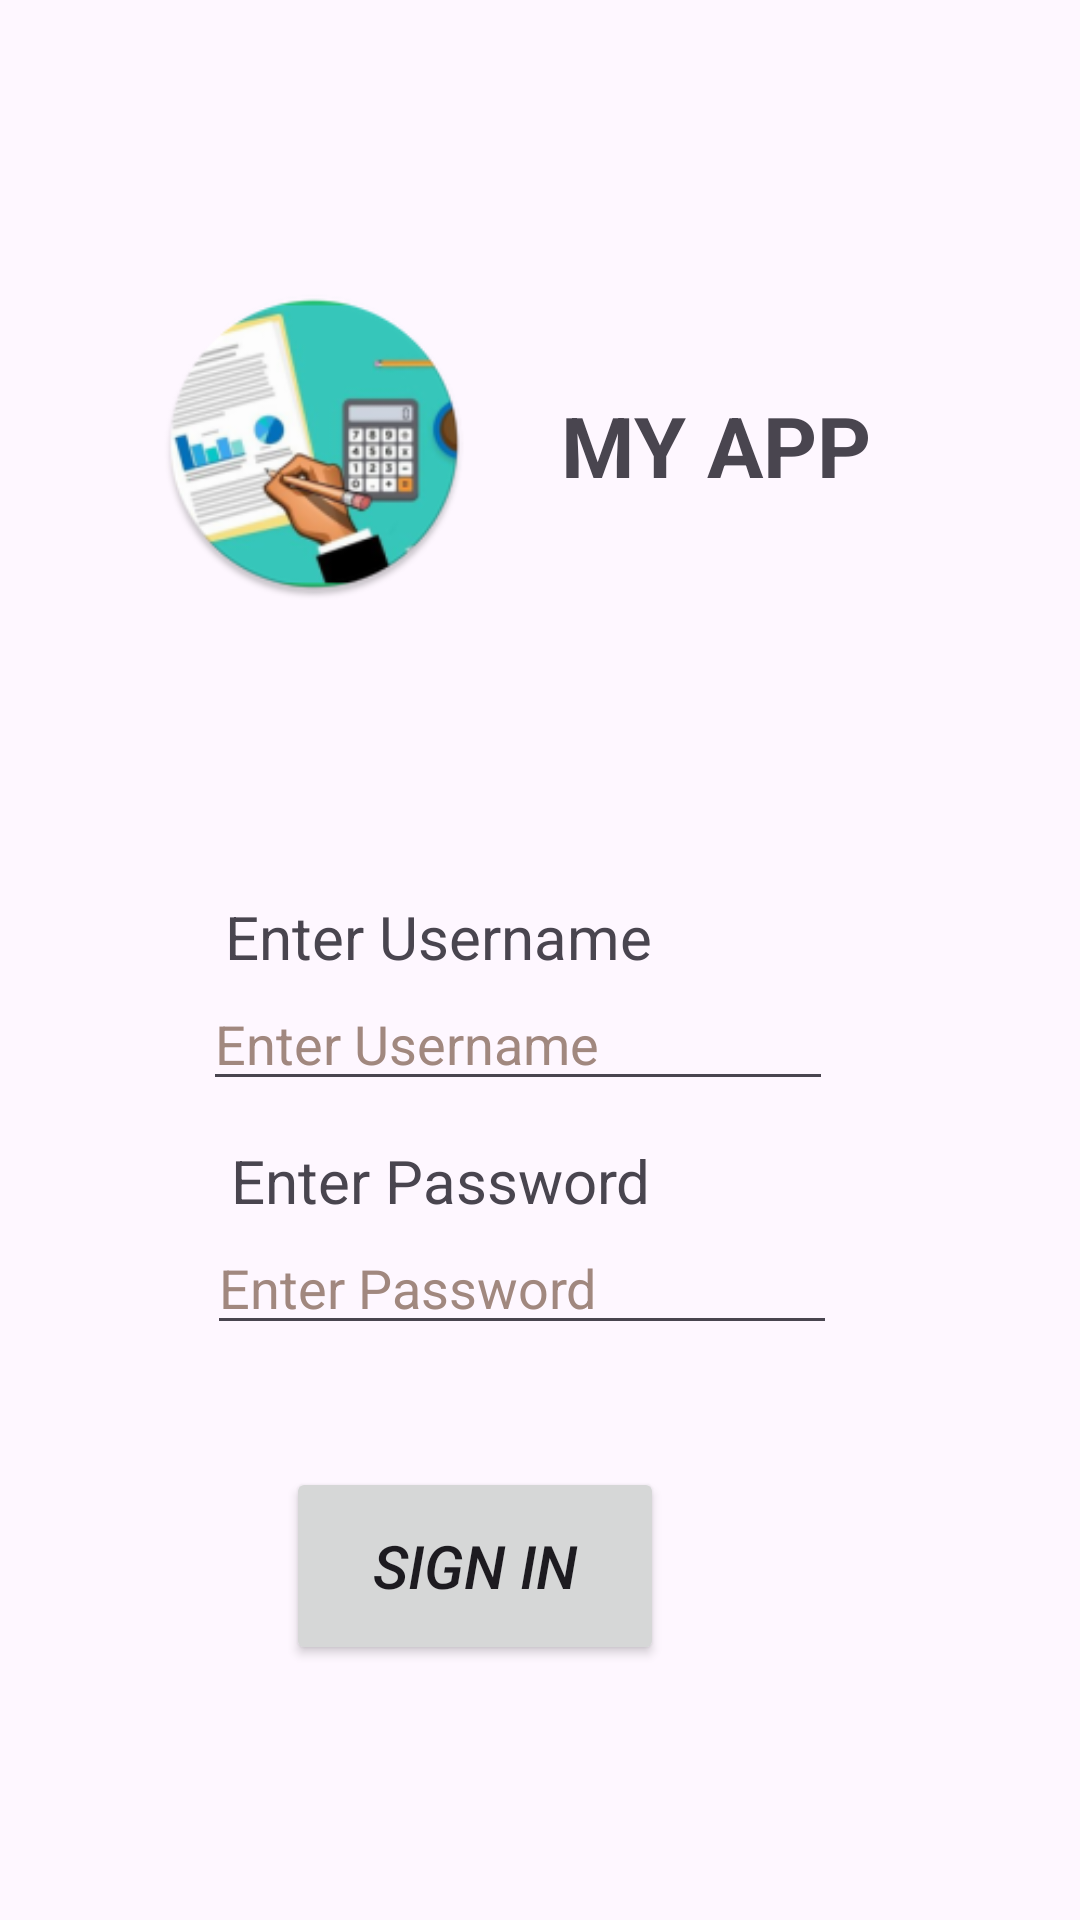

The Android layout XML behind this screen, and the referenced resources:
<!-- AndroidManifest.xml: application theme Base.Theme.BMP601 -->
<!-- res/layout/activity_main.xml -->
<?xml version="1.0" encoding="utf-8"?>
<androidx.constraintlayout.widget.ConstraintLayout xmlns:android="http://schemas.android.com/apk/res/android"
    xmlns:app="http://schemas.android.com/apk/res-auto"
    xmlns:tools="http://schemas.android.com/tools"
    android:layout_width="match_parent"
    android:layout_height="match_parent"
    tools:context=".MainActivity">


    <TextView
        android:id="@+id/textView"
        android:layout_width="wrap_content"
        android:layout_height="wrap_content"
        android:text="@string/user"
        android:textSize="20sp"
        app:layout_constraintBottom_toTopOf="@+id/et_user"
        app:layout_constraintEnd_toEndOf="parent"
        app:layout_constraintHorizontal_bias="0.345"
        app:layout_constraintStart_toStartOf="parent"
        app:layout_constraintTop_toTopOf="parent"
        app:layout_constraintVertical_bias="1.0" />

    <EditText
        android:id="@+id/et_user"
        android:layout_width="wrap_content"
        android:layout_height="wrap_content"
        android:ems="10"
        android:hint="@string/user"
        android:importantForAutofill="no"
        android:inputType="text"
        android:textColorHint="#A1887F"
        app:layout_constraintBottom_toBottomOf="parent"
        app:layout_constraintEnd_toEndOf="parent"
        app:layout_constraintHorizontal_bias="0.45"
        app:layout_constraintStart_toStartOf="parent"
        app:layout_constraintTop_toTopOf="parent"
        app:layout_constraintVertical_bias="0.544"
        tools:ignore="DuplicateSpeakableTextCheck,TouchTargetSizeCheck" />

    <TextView
        android:id="@+id/textView2"
        android:layout_width="wrap_content"
        android:layout_height="wrap_content"
        android:text="@string/pass"
        android:textSize="20sp"
        app:layout_constraintBottom_toTopOf="@+id/et_pas"
        app:layout_constraintEnd_toEndOf="parent"
        app:layout_constraintHorizontal_bias="0.35"
        app:layout_constraintStart_toStartOf="parent"
        app:layout_constraintTop_toBottomOf="@+id/et_user"
        app:layout_constraintVertical_bias="1.0" />

    <EditText
        android:id="@+id/et_pas"
        android:layout_width="wrap_content"
        android:layout_height="wrap_content"
        android:ems="10"
        android:hint="@string/pass"
        android:importantForAutofill="no"
        android:inputType="text"
        android:textColorHint="#A1887F"
        app:layout_constraintBottom_toBottomOf="parent"
        app:layout_constraintEnd_toEndOf="parent"
        app:layout_constraintHorizontal_bias="0.459"
        app:layout_constraintStart_toStartOf="parent"
        app:layout_constraintTop_toTopOf="parent"
        app:layout_constraintVertical_bias="0.68"
        tools:ignore="DuplicateSpeakableTextCheck,TouchTargetSizeCheck" />

    <Button
        android:id="@+id/signin_btn"
        android:layout_width="126dp"
        android:layout_height="66dp"
        android:onClick="Sign"
        android:text="@string/btn_signin"
        android:textSize="20sp"
        android:textStyle="italic"
        app:layout_constraintBottom_toBottomOf="parent"
        app:layout_constraintEnd_toEndOf="parent"
        app:layout_constraintHorizontal_bias="0.407"
        app:layout_constraintStart_toStartOf="parent"
        app:layout_constraintTop_toBottomOf="@+id/et_pas"
        app:layout_constraintVertical_bias="0.323" />

    <ImageView
        android:id="@+id/imageView"
        android:layout_width="124dp"
        android:layout_height="104dp"
        android:clickable="false"
        app:layout_constraintBottom_toBottomOf="parent"
        app:layout_constraintEnd_toEndOf="parent"
        app:layout_constraintHorizontal_bias="0.181"
        app:layout_constraintStart_toStartOf="parent"
        app:layout_constraintTop_toTopOf="parent"
        app:layout_constraintVertical_bias="0.179"
        app:srcCompat="@mipmap/icon_app_round" />

    <TextView
        android:id="@+id/tv_home"
        android:layout_width="wrap_content"
        android:layout_height="wrap_content"
        android:text="@string/text"
        android:textSize="28sp"
        android:textStyle="bold"
        app:layout_constraintBottom_toBottomOf="parent"
        app:layout_constraintEnd_toEndOf="parent"
        app:layout_constraintHorizontal_bias="0.227"
        app:layout_constraintStart_toEndOf="@+id/imageView"
        app:layout_constraintTop_toTopOf="parent"
        app:layout_constraintVertical_bias="0.215" />

</androidx.constraintlayout.widget.ConstraintLayout>
<!-- resources referenced by this layout -->
<resources>
  <!-- mipmap icon_app_round: png bitmap (mipmap-hdpi, 9217 bytes) -->
  <string name="btn_signin">SIGN IN</string>
  <string name="pass">Enter Password</string>
  <string name="text">MY APP</string>
  <string name="user">Enter Username</string>
  <style name="Base.Theme.BMP601" parent="Theme.Material3.Light">
          
          <item name="android:windowActionBar" />
  
  
      </style>
</resources>
